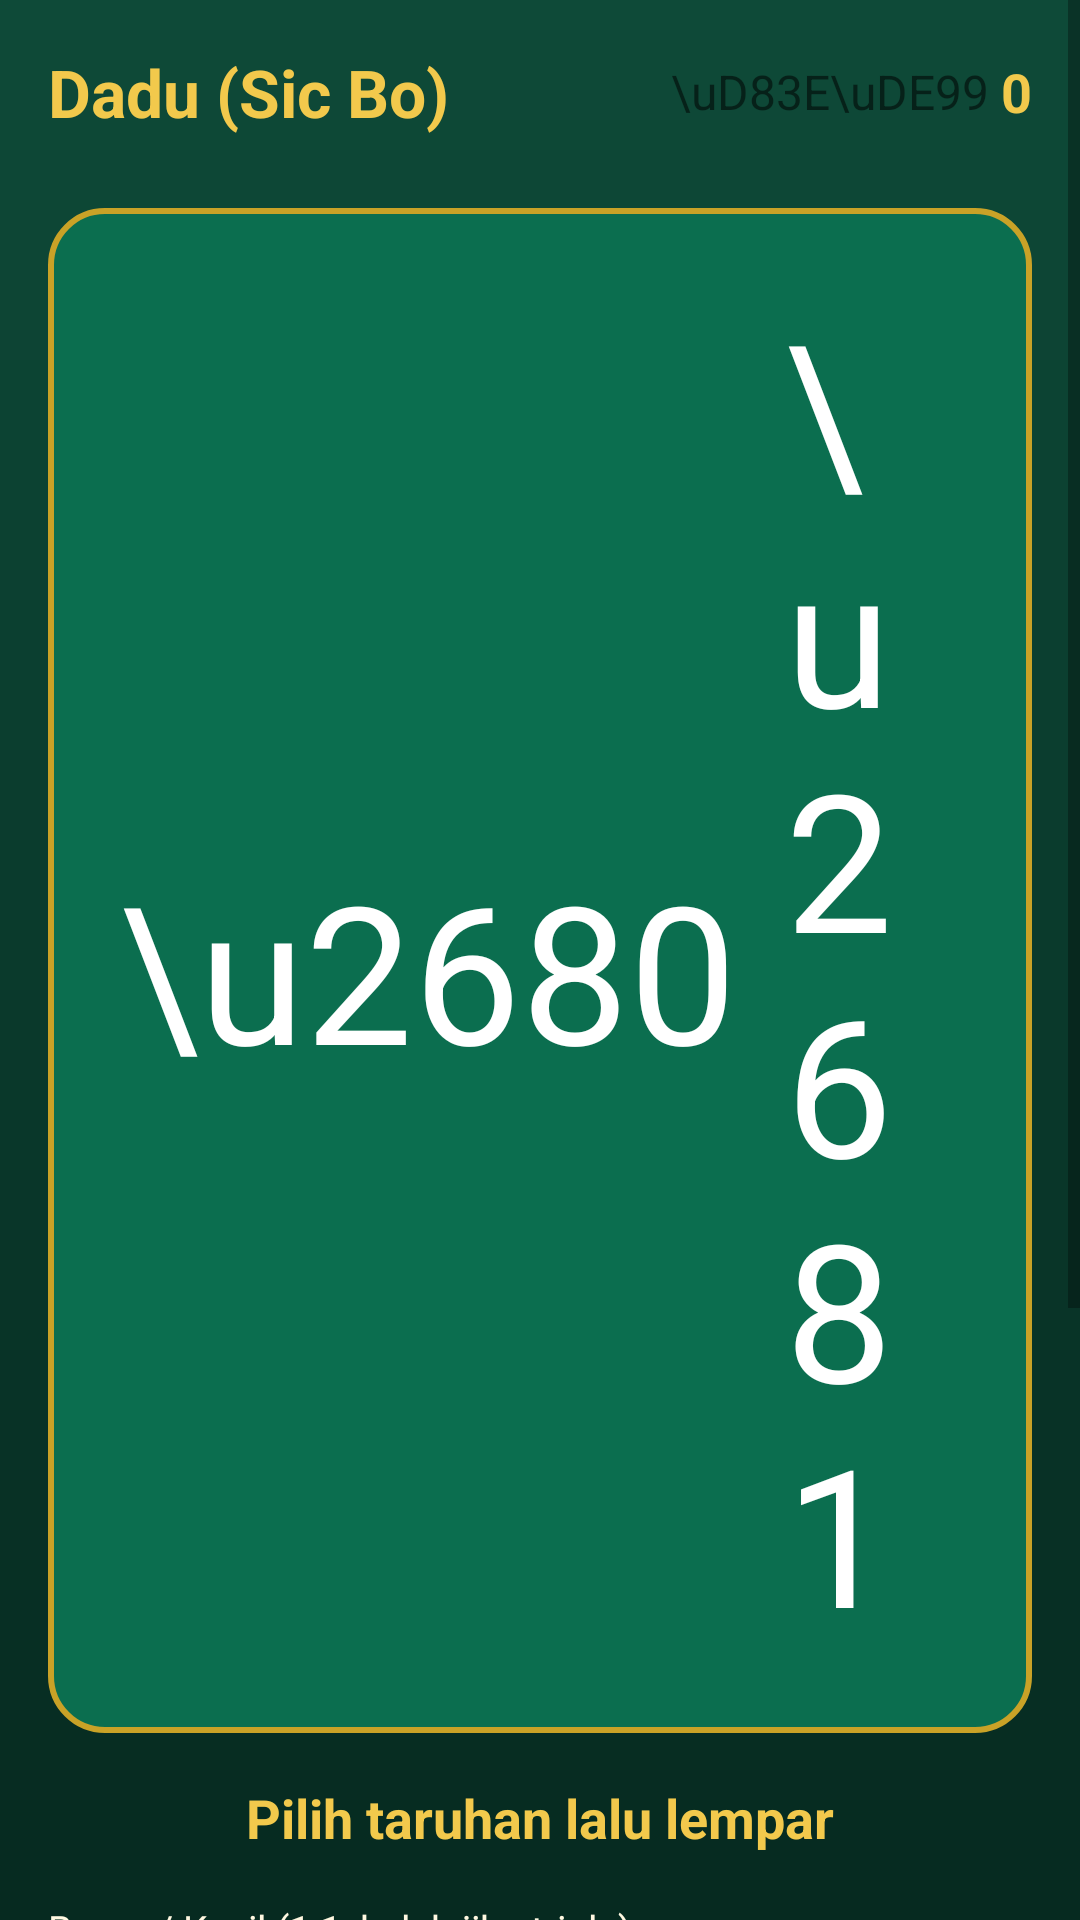

This screen was rendered from an Android layout file. Write that file and the resources it references.
<!-- AndroidManifest.xml: application theme Theme.CasinoKlasik -->
<!-- res/layout/activity_dice.xml -->
<?xml version="1.0" encoding="utf-8"?>
<ScrollView xmlns:android="http://schemas.android.com/apk/res/android"
    android:layout_width="match_parent"
    android:layout_height="match_parent"
    android:background="@drawable/bg_table"
    android:fillViewport="true">

    <LinearLayout
        android:layout_width="match_parent"
        android:layout_height="wrap_content"
        android:orientation="vertical"
        android:padding="16dp">

        
        <LinearLayout
            android:layout_width="match_parent"
            android:layout_height="wrap_content"
            android:gravity="center_vertical"
            android:orientation="horizontal">

            <TextView
                android:layout_width="0dp"
                android:layout_height="wrap_content"
                android:layout_weight="1"
                android:text="@string/game_dice"
                android:textColor="@color/gold"
                android:textSize="22sp"
                android:textStyle="bold" />

            <TextView
                android:layout_width="wrap_content"
                android:layout_height="wrap_content"
                android:text="\uD83E\uDE99 "
                android:textSize="16sp" />

            <TextView
                android:id="@+id/txtBalance"
                android:layout_width="wrap_content"
                android:layout_height="wrap_content"
                android:text="0"
                android:textColor="@color/gold"
                android:textSize="18sp"
                android:textStyle="bold" />
        </LinearLayout>

        
        <LinearLayout
            android:layout_width="match_parent"
            android:layout_height="wrap_content"
            android:layout_marginTop="24dp"
            android:background="@drawable/bg_felt"
            android:gravity="center"
            android:orientation="horizontal"
            android:padding="24dp">

            <TextView android:id="@+id/dice1" style="@style/DiceStyle" android:text="\u2680" />
            <TextView android:id="@+id/dice2" style="@style/DiceStyle" android:text="\u2681" />
            <TextView android:id="@+id/dice3" style="@style/DiceStyle" android:text="\u2682" />
        </LinearLayout>

        <TextView
            android:id="@+id/txtMessage"
            android:layout_width="match_parent"
            android:layout_height="wrap_content"
            android:layout_marginTop="16dp"
            android:gravity="center"
            android:text="Pilih taruhan lalu lempar"
            android:textColor="@color/gold"
            android:textSize="18sp"
            android:textStyle="bold" />

        
        <TextView
            android:layout_width="wrap_content"
            android:layout_height="wrap_content"
            android:layout_marginTop="16dp"
            android:text="Besar / Kecil (1:1, kalah jika triple)"
            android:textColor="@color/cream"
            android:textSize="13sp" />

        <LinearLayout
            android:layout_width="match_parent"
            android:layout_height="wrap_content"
            android:layout_marginTop="6dp"
            android:orientation="horizontal">

            <Button android:id="@+id/betSmall" style="@style/DarkBtn" android:layout_width="0dp" android:layout_weight="1" android:text="KECIL 4-10" />
            <Button android:id="@+id/betBig" style="@style/DarkBtn" android:layout_width="0dp" android:layout_weight="1" android:text="BESAR 11-17" />
        </LinearLayout>

        
        <TextView
            android:layout_width="wrap_content"
            android:layout_height="wrap_content"
            android:layout_marginTop="10dp"
            android:text="Angka Tunggal (bayar per dadu yang cocok)"
            android:textColor="@color/cream"
            android:textSize="13sp" />

        <LinearLayout
            android:layout_width="match_parent"
            android:layout_height="wrap_content"
            android:layout_marginTop="6dp"
            android:orientation="horizontal">

            <Button android:id="@+id/num1" style="@style/ChipBtn" android:text="1" />
            <Button android:id="@+id/num2" style="@style/ChipBtn" android:text="2" />
            <Button android:id="@+id/num3" style="@style/ChipBtn" android:text="3" />
            <Button android:id="@+id/num4" style="@style/ChipBtn" android:text="4" />
            <Button android:id="@+id/num5" style="@style/ChipBtn" android:text="5" />
            <Button android:id="@+id/num6" style="@style/ChipBtn" android:text="6" />
        </LinearLayout>

        <TextView
            android:id="@+id/txtSelectedBet"
            android:layout_width="match_parent"
            android:layout_height="wrap_content"
            android:layout_marginTop="10dp"
            android:gravity="center"
            android:text="Taruhan: - "
            android:textColor="@color/white"
            android:textSize="15sp"
            android:textStyle="bold" />

        
        <TextView
            android:id="@+id/txtBet"
            android:layout_width="match_parent"
            android:layout_height="wrap_content"
            android:layout_marginTop="8dp"
            android:text="Chip taruhan (% dari total chip)"
            android:textColor="@color/gold"
            android:textSize="14sp"
            android:textStyle="bold" />

        <com.rio.casinoklasik.ui.BetSliderView
            android:id="@+id/sliderBet"
            android:layout_width="match_parent"
            android:layout_height="wrap_content"
            android:layout_marginTop="4dp" />

        <Button
            android:id="@+id/btnRoll"
            style="@style/GoldBtn"
            android:layout_width="match_parent"
            android:layout_height="wrap_content"
            android:layout_marginTop="8dp"
            android:text="LEMPAR DADU" />
    </LinearLayout>
</ScrollView>
<!-- resources referenced by this layout -->
<resources>
  <color name="cream">#FFF8E1</color>
  <color name="gold">#F2C94C</color>
  <color name="white">#FFFFFF</color>
  <!-- drawable bg_felt (drawable) -->
  <?xml version="1.0" encoding="utf-8"?>
  <shape xmlns:android="http://schemas.android.com/apk/res/android" android:shape="rectangle">
      <solid android:color="@color/felt_green"/>
      <corners android:radius="18dp"/>
      <stroke android:width="2dp" android:color="@color/gold_dark"/>
  </shape>
  <!-- drawable bg_table (drawable) -->
  <?xml version="1.0" encoding="utf-8"?>
  <shape xmlns:android="http://schemas.android.com/apk/res/android" android:shape="rectangle">
      <gradient android:startColor="#0E4A38" android:endColor="#062A20" android:angle="270"/>
  </shape>
  <string name="game_dice">Dadu (Sic Bo)</string>
  <style name="DarkBtn" parent="Widget.AppCompat.Button">
          <item name="android:layout_width">wrap_content</item>
          <item name="android:layout_height">wrap_content</item>
          <item name="android:layout_marginHorizontal">4dp</item>
          <item name="android:background">@drawable/btn_dark</item>
          <item name="android:textColor">@color/gold</item>
          <item name="android:paddingVertical">12dp</item>
      </style>
  <style name="DiceStyle">
          <item name="android:layout_width">wrap_content</item>
          <item name="android:layout_height">wrap_content</item>
          <item name="android:layout_marginHorizontal">8dp</item>
          <item name="android:textColor">@color/white</item>
          <item name="android:textSize">64sp</item>
      </style>
  <style name="GoldBtn" parent="Widget.AppCompat.Button">
          <item name="android:layout_width">wrap_content</item>
          <item name="android:layout_height">wrap_content</item>
          <item name="android:layout_marginHorizontal">4dp</item>
          <item name="android:background">@drawable/btn_gold</item>
          <item name="android:textColor">@color/chip_black</item>
          <item name="android:textStyle">bold</item>
          <item name="android:paddingVertical">12dp</item>
      </style>
  <style name="Theme.CasinoKlasik" parent="Theme.AppCompat.DayNight.NoActionBar">
          <item name="colorPrimary">@color/gold</item>
          <item name="colorPrimaryDark">@color/table_bg</item>
          <item name="colorAccent">@color/gold</item>
          <item name="android:statusBarColor">@color/table_bg</item>
          <item name="android:windowBackground">@color/table_bg</item>
          <item name="android:windowAnimationStyle">@style/WindowAnim</item>
      </style>
  <color name="felt_green">#0B6E4F</color>
  <color name="gold_dark">#C9A227</color>
  <!-- drawable btn_dark (drawable) -->
  <?xml version="1.0" encoding="utf-8"?>
  <shape xmlns:android="http://schemas.android.com/apk/res/android" android:shape="rectangle">
      <solid android:color="#0A3B2E"/>
      <corners android:radius="12dp"/>
      <stroke android:width="1.5dp" android:color="@color/gold"/>
  </shape>
  <color name="chip_black">#212121</color>
  <color name="table_bg">#0A3B2E</color>
  <style name="WindowAnim" parent="@android:style/Animation.Activity">
          <item name="android:activityOpenEnterAnimation">@anim/slide_in_right</item>
          <item name="android:activityOpenExitAnimation">@anim/slide_out_left</item>
          <item name="android:activityCloseEnterAnimation">@anim/slide_in_left</item>
          <item name="android:activityCloseExitAnimation">@anim/slide_out_right</item>
      </style>
</resources>
